Run: headless pygame with SDL's dummy video driver; simulated clock (each Clock.tick advances the game by its frame time, no real sleeping); random seed 0; keys injected as events and as key.get_pressed() state; mouse plan: one left click at the window centre at the start of phase 2, then a move to the lower-right quarter at the start of phase 3.
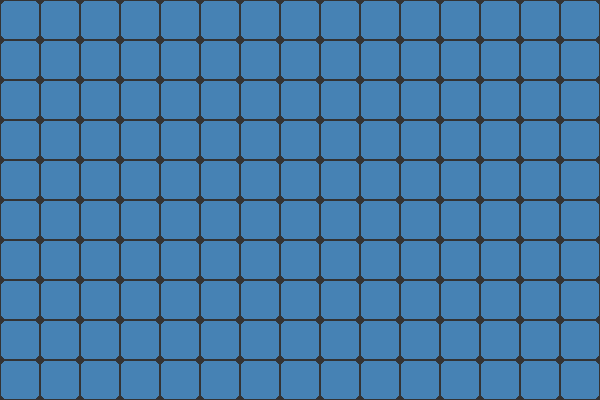
Frame 1 of 4 · flips 1–60 · no input
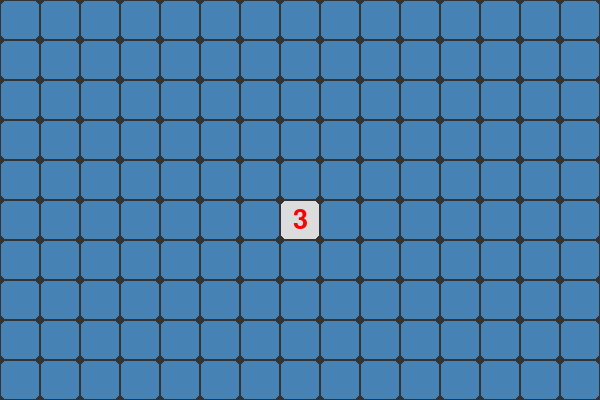
Frame 2 of 4 · flips 61–180 · clicked the window centre · tapped SPACE, RETURN · held RIGHT (→), D
Frame 3 of 4 · flips 181–300 · moved the mouse to the lower-right quarter · held DOWN (↓), S · screen unchanged from frame 2, image omitted
Frame 4 of 4 · flips 301–420 · held LEFT (←), A, UP (↑), W · screen unchanged from frame 3, image omitted

The pygame program that drew these frames:

import pygame
import random

pygame.init()

LARGURA = 600
ALTURA = 400
TAMANHO_CASA = 40
COLUNAS = LARGURA // TAMANHO_CASA
LINHAS = ALTURA // TAMANHO_CASA
QUANTIDADE_MINAS = 22

tela = pygame.display.set_mode((LARGURA, ALTURA))
pygame.display.set_caption("Campo Minado")
relogio = pygame.time.Clock()
fonte = pygame.font.Font(None, 40)
fonte_fim = pygame.font.Font(None, 64)

casas = [(x, y) for x in range(COLUNAS) for y in range(LINHAS)]
minas = set(random.sample(casas, QUANTIDADE_MINAS))
abertas = set()
bandeiras = set()

perdeu = False
ganhou = False

cores = [None, "blue", "green4", "red", "navy", "maroon", "teal", "black", "gray"]


def vizinhas(casa):
    """Retorna as casas vizinhas válidas de uma posição."""
    lista = []
    x, y = casa

    for dx in (-1, 0, 1):
        for dy in (-1, 0, 1):          
            if dx == 0 and dy == 0:
                continue

            vizinha = (x + dx, y + dy)

            if vizinha in casas:
                lista.append(vizinha)

    return lista

def numero(casa):
    """Conta quantas minas existem ao redor da casa."""
    return len(minas.intersection(vizinhas(casa)))


def abrir(casa):
    """Abre uma casa e expande automaticamente regiões sem minas próximas."""
    fila = [casa]

    while fila:
        atual = fila.pop()

        if atual in abertas or atual in bandeiras:
            continue

        abertas.add(atual)

        if atual not in minas and numero(atual) == 0:
            fila.extend(vizinhas(atual))


def alternar_bandeira(casa):
    """Coloca ou remove uma bandeira de uma casa fechada."""
    if casa in abertas:
        return

    if casa in bandeiras:
        bandeiras.remove(casa)
    else:
        bandeiras.add(casa)


rodando = True

while rodando:    
    for evento in pygame.event.get():
        if evento.type == pygame.QUIT:
            rodando = False

        if evento.type == pygame.MOUSEBUTTONDOWN and not perdeu and not ganhou:
            x, y = evento.pos
            casa = (x // TAMANHO_CASA, y // TAMANHO_CASA)
            
            if evento.button == 3:
                alternar_bandeira(casa)
            
            elif evento.button == 1:
                abrir(casa)

                if casa in minas and casa in abertas:
                    perdeu = True

                elif len(abertas) == len(casas) - len(minas):
                    ganhou = True
    
    tela.fill("gray20")
    mouse = pygame.mouse.get_pos()
    
    for casa in casas:
        x, y = casa
        retangulo = pygame.Rect(
            x * TAMANHO_CASA,
            y * TAMANHO_CASA,
            TAMANHO_CASA,
            TAMANHO_CASA,
        )
        retangulo = retangulo.inflate(-2, -2)
        
        if casa in minas and perdeu:
            pygame.draw.rect(tela, "orange", retangulo, border_radius=5)
            pygame.draw.circle(tela, "black", retangulo.center, 9)
        
        elif casa in abertas:
            pygame.draw.rect(tela, "gainsboro", retangulo, border_radius=5)

            quantidade = numero(casa)

            if quantidade:
                imagem = fonte.render(str(quantidade), True, cores[quantidade])
                posicao = imagem.get_rect(center=retangulo.center)
                tela.blit(imagem, posicao)
        
        else:
            cor_casa = "steelblue"

            if retangulo.collidepoint(mouse) and not perdeu and not ganhou:
                cor_casa = "lightskyblue"
            
            if ganhou and casa in minas:
                cor_casa = "mediumseagreen"

            pygame.draw.rect(tela, cor_casa, retangulo, border_radius=5)
            
            if casa in bandeiras:
                centro_x, centro_y = retangulo.center
                cabo = (centro_x - 8, centro_y - 13, 3, 26)
                pygame.draw.rect(tela, "black", cabo)

                pontos = [
                    (centro_x - 5, centro_y - 13),
                    (centro_x + 11, centro_y - 6),
                    (centro_x - 5, centro_y + 1),
                ]
                pygame.draw.polygon(tela, "red", pontos)
    
    if perdeu:
        texto = fonte_fim.render("DERROTA!", True, "red")
        sombra = fonte_fim.render("DERROTA!", True, "black")
        posicao = texto.get_rect(center=(LARGURA // 2, ALTURA // 2))

        tela.blit(sombra, posicao.move(2, 2))
        tela.blit(texto, posicao)

    elif ganhou:
        texto = fonte_fim.render("VITÓRIA!", True, "lawngreen")
        sombra = fonte_fim.render("VITÓRIA!", True, "black")
        posicao = texto.get_rect(center=(LARGURA // 2, ALTURA // 2))

        tela.blit(sombra, posicao.move(2, 2))
        tela.blit(texto, posicao)

    pygame.display.flip()
    relogio.tick(60)

pygame.quit()
